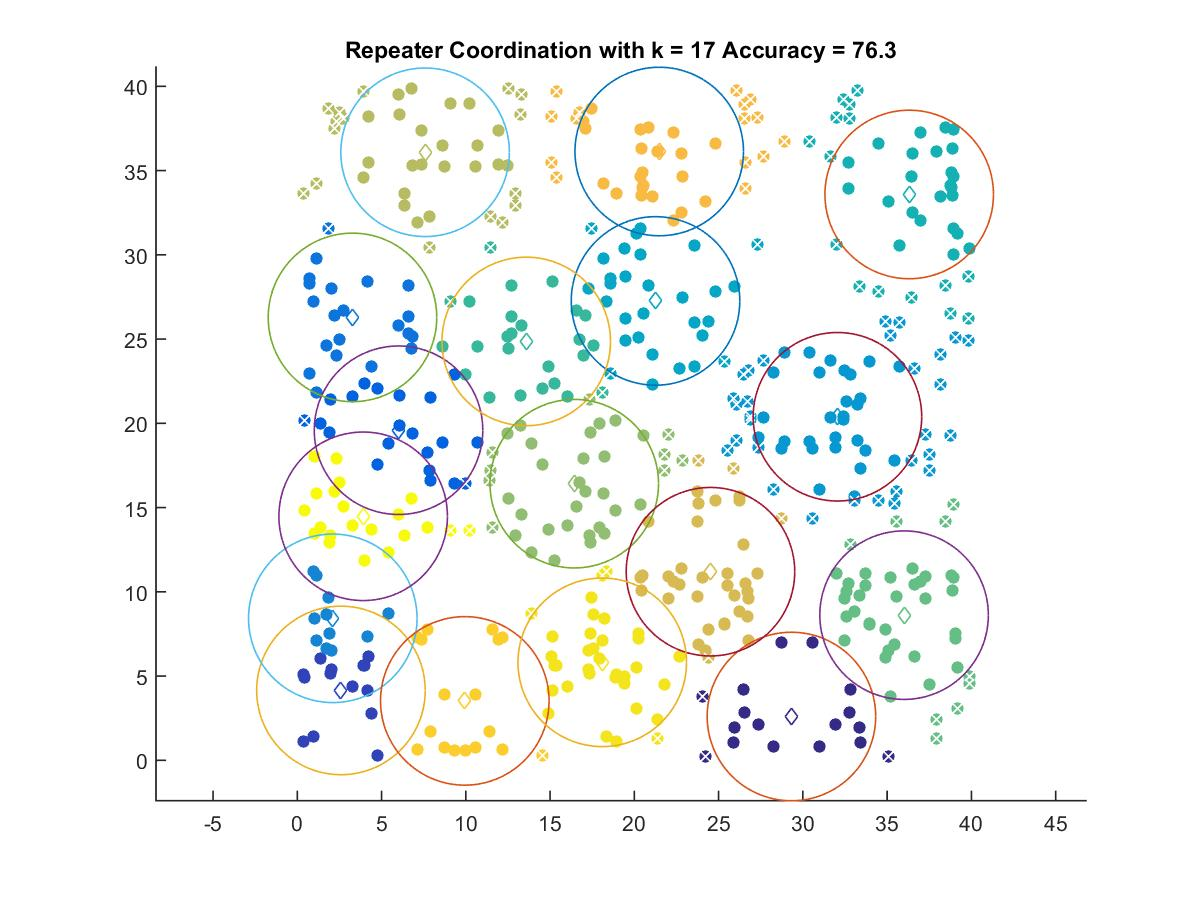

The data file committed next to this chart (first rows):
29.321, 2.6031
2.588, 4.15
6.005, 19.59
3.273, 26.29
2.104, 8.429
32.05, 20.39
21.26, 27.26
36.31, 33.58
13.58, 24.86
36.01, 8.618
16.43, 16.42
7.582, 36.09
24.52, 11.2
21.48, 36.13
9.938, 3.528
18.09, 5.817
3.907, 14.48
